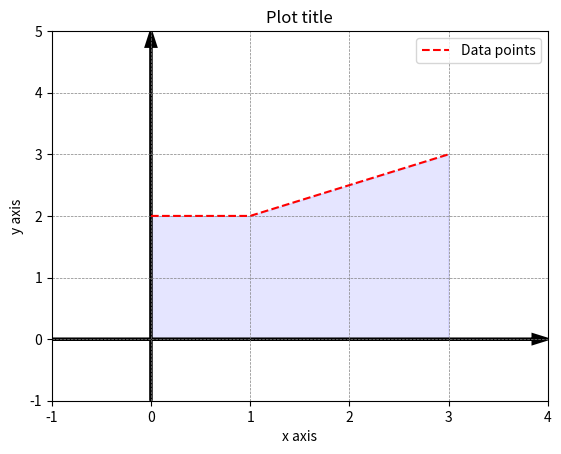

Write Python code to recreate this figure.
# -----------------------------------------------------------
# Python Data Science examples
# [redacted]
# License: GNU Public License (GPL) v.3.0 or later
# SPDX-License-Identifier: GNU General Public License v3.0 or later

# Plot a 2D curve based on pre-calculated data points
# Code based on examples from this book:
# Svein Linge, Hans Petter Langtangen:
# Programming for Computations - Python
# 2nd Edition, Springer Open
# -----------------------------------------------------------

import numpy as np
import matplotlib.pyplot as plt

# define the range in which the data shall be plotted
x = [0.0, 1.0, 2.0, 3.0] 
y = [2.0, 2.0, 2.5, 3.0]

fig, ax = plt.subplots()

# plot the data
ax.plot(
  x,y,					# plot the x and y data
  'r',					# colour red
  linestyle='--'			# set dashed linestyle
)

# fill/colourize the area between the data points, and the x axis
ax.fill_between(
  x, y, 				# set the upper boundary of the drawing area
  0, 					# set the lower boundary of the drawing area
  color='blue', 			# set the main colour to blue
  alpha=0.1				# set alpha value to 0.1 as transparency level
)

# decorate the plot
plt.xlabel('x axis')			# define label for x axis
plt.ylabel('y axis')			# define label for y axis
plt.grid(
  'on', 				# enable the grid
  color = 'gray', 			# set grid colour to gray
  linestyle = '--', 			# set dashed linestyle
  linewidth = 0.5			# set line thickness
)
plt.title('Plot title')			# add title to plot
plt.legend(['Data points'])		# add legend to plot
plt.axis([-1,4,-1,5])			# define axis size

# define the boundaries: left, and draw it as a blue dashed line
xLeftBoundary = [0.0, 0.0]
yLeftBoundary = [0.0, 2.0]
# plt.plot(xLeftBoundary, yLeftBoundary, 'b--')

# define the boundaries: right, and draw it as a blue dashed line
xRightBoundary = [3.0, 3.0]
yRightBoundary = [0.0, 3.0]
# plt.plot(xRightBoundary, yRightBoundary, 'b--')

# define black line with arrow for x coordinate axis
plt.arrow(
  -1, 0.0,				# start coordinates 
  5, 0.0, 				# length along x and y direction
  shape='full', 			# draw a full arrow
  linewidth=2, 				# define linewidth as 2 points
  length_includes_head=True, 		# add arrow before the end
  head_width=.15, 			# total width of the arrow head
  head_length=.15,			# total length of arrow head 
  color='k'				# set arrow colour to black
)

# define black line with arrow for y coordinate axis
plt.arrow(
  0.0, -1.0, 				# start coordinates
  0.0, 6.0, 				# length along x and y direction
  shape='full', 			# draw a full arrow
  linewidth=2, 				# define linewidth as 2 points
  length_includes_head=True, 		# add arrow before the end
  head_length=.25,			# total length of arrow head 
  head_width=.1, 			# total width of the arrow head
  color='k'				# set arrow colour to black
)

plt.show()				# display plot
